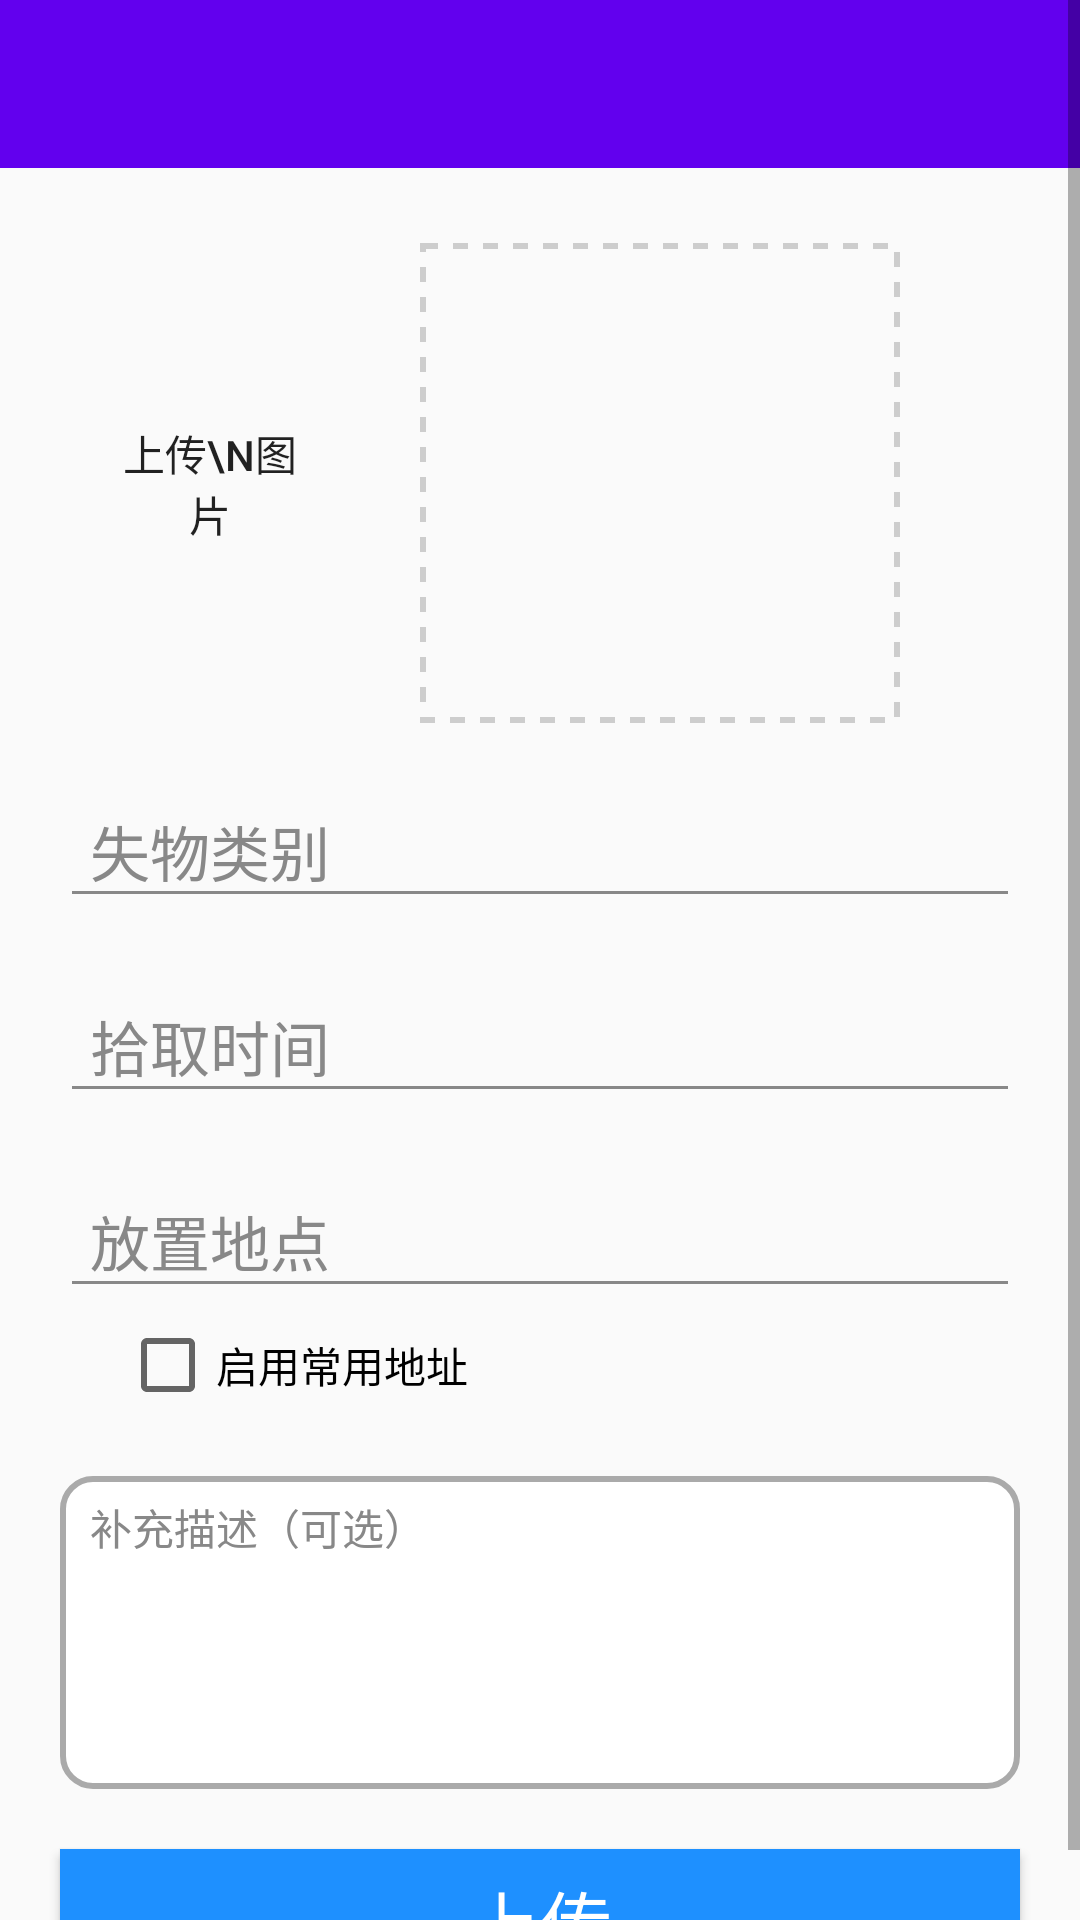

Layout XML and referenced resources for this Android screen:
<!-- AndroidManifest.xml: application theme Theme.Uapp -->
<!-- res/layout/activity_post_found.xml -->
<?xml version="1.0" encoding="utf-8"?>
<ScrollView xmlns:android="http://schemas.android.com/apk/res/android"
    xmlns:tools="http://schemas.android.com/tools"
    xmlns:fresco="http://schemas.android.com/apk/res-auto"
    xmlns:stv="http://schemas.android.com/apk/res-auto"
    xmlns:app="http://schemas.android.com/apk/res-auto"
    android:layout_width="match_parent"
    android:layout_height="match_parent">
<LinearLayout
    xmlns:android="http://schemas.android.com/apk/res/android"
    xmlns:app="http://schemas.android.com/apk/res-auto"
    android:layout_width="match_parent"
    android:layout_height="match_parent"
    android:orientation="vertical">

    <androidx.appcompat.widget.Toolbar
        android:id="@+id/toolbar_1"
        android:layout_width="match_parent"
        android:layout_height="?attr/actionBarSize"
        android:background="?attr/colorPrimary"
        app:popupTheme="@style/ThemeOverlay.AppCompat.Light"
        app:titleTextColor="@android:color/white" />


    <LinearLayout
        android:orientation="horizontal"
        android:layout_width="match_parent"
        android:layout_height="wrap_content"
        android:layout_marginTop="25dp">

        <Button
            android:id="@+id/btn_img"
            android:layout_width="60dp"
            android:layout_height="60dp"
            android:layout_gravity="center"
            android:layout_marginLeft="40dp"
            android:text="上传\n图片"
            android:background="@drawable/bt_cle" />

        <FrameLayout
            android:layout_width="160dp"
            android:layout_height="160dp"
            android:layout_marginLeft="40dp"
            android:layout_gravity="center">

            <View
                android:layout_width="match_parent"
                android:layout_height="match_parent"
                android:background="@drawable/dashed_border" />
            <ImageView
                android:id="@+id/iv_img"
                android:layout_width="150dp"
                android:layout_height="150dp"
                android:layout_gravity="center" />
        </FrameLayout>
    </LinearLayout>

    <com.google.android.material.textfield.TextInputLayout
        android:id="@+id/il_type"
        android:layout_width="320dp"
        android:layout_height="wrap_content"
        android:layout_gravity="center"
        android:layout_marginTop="10dp"
        android:hint="失物类别"
        android:textSize="20sp"
        android:textColorHint="@color/dark_gray">
        <EditText
            android:id="@+id/et_type"
            android:layout_width="match_parent"
            android:layout_height="wrap_content"
            android:layout_gravity="center"
            android:paddingLeft="10dp"
            android:theme="@style/MyEditText"
            android:textColor="@color/black"
            android:textSize="20sp" />
    </com.google.android.material.textfield.TextInputLayout>

    <com.google.android.material.textfield.TextInputLayout
        android:id="@+id/il_lost_time"
        android:layout_width="320dp"
        android:layout_height="wrap_content"
        android:layout_gravity="center"
        android:layout_marginTop="10dp"
        android:hint="拾取时间"
        android:textSize="20sp"
        android:textColorHint="@color/dark_gray">
        <EditText
            android:id="@+id/et_lost_time"
            android:layout_width="match_parent"
            android:layout_height="wrap_content"
            android:layout_gravity="center"
            android:paddingLeft="10dp"
            android:theme="@style/MyEditText"
            android:textColor="@color/black"
            android:textSize="20sp"/>
    </com.google.android.material.textfield.TextInputLayout>


    <com.google.android.material.textfield.TextInputLayout
        android:id="@+id/il_pos"
        android:layout_width="320dp"
        android:layout_height="wrap_content"
        android:layout_gravity="center"
        android:layout_marginTop="10dp"
        android:hint="放置地点"
        android:textSize="20sp"
        android:textColorHint="@color/dark_gray">
        <EditText
            android:id="@+id/et_pos"
            android:layout_width="match_parent"
            android:layout_height="wrap_content"
            android:layout_gravity="center"
            android:textColor="@color/black"
            android:paddingLeft="10dp"
            android:theme="@style/MyEditText"
            android:textSize="20sp"/>
    </com.google.android.material.textfield.TextInputLayout>
    <CheckBox
        android:id="@+id/cb_addr"
        android:layout_width="wrap_content"
        android:layout_height="wrap_content"
        android:layout_marginLeft="40dp"
        android:layout_marginTop="3dp"
        android:text="启用常用地址" />
    
    
    
    
    
    
    
    
    
    
    
    
    <com.google.android.material.textfield.TextInputLayout
        android:id="@+id/il_desc"
        android:layout_width="320dp"
        android:layout_height="wrap_content"
        android:layout_gravity="center"
        android:layout_marginTop="10dp"
        android:hint="补充描述（可选）"
        android:textSize="20sp"
        android:textColorHint="@color/dark_gray">
        <EditText
            android:id="@+id/et_desc"
            android:layout_width="match_parent"
            android:layout_height="wrap_content"
            android:layout_gravity="center"
            android:background="@drawable/rounded_edittext_background"
            android:gravity="top|start"
            android:inputType="textMultiLine"
            android:lines="5"
            android:maxLines="10"
            android:scrollbars="vertical"
            android:textColor="#000000"
            android:textSize="14sp"
            android:textStyle="normal"
            android:padding="10dp"
            />
    </com.google.android.material.textfield.TextInputLayout>




    
    <Button
        android:id="@+id/btn_post"
        android:text="上传"
        android:background="#1E90FF"
        android:textSize="24sp"
        android:textColor="@color/white"
        android:layout_gravity="center"
        android:layout_marginTop="20dp"
        android:layout_width="320dp"
        android:layout_height="wrap_content"/>



</LinearLayout>
</ScrollView>
<!-- resources referenced by this layout -->
<resources>
  <color name="black">#FF000000</color>
  <color name="dark_gray">#888888</color>
  <color name="white">#FFFFFFFF</color>
  <!-- drawable dashed_border (drawable) -->
  <shape xmlns:android="http://schemas.android.com/apk/res/android"
      android:shape="rectangle">
  
      <stroke
          android:width="2dp"
          android:color="@color/light_gray"
          android:dashWidth="5dp"
          android:dashGap="5dp"/>
  
  </shape>
  <!-- drawable rounded_edittext_background (drawable) -->
  <?xml version="1.0" encoding="utf-8"?>
  <shape xmlns:android="http://schemas.android.com/apk/res/android">
      <solid android:color="#FFFFFF" /> 
      <corners android:radius="10dp" /> 
      <stroke
          android:width="2dp"
          android:color="#AAAAAA" /> 
  </shape>
  <style name="MyEditText" parent="Theme.AppCompat.Light">
          <item name="colorControlNormal">@color/dark_gray</item>
          <item name="colorControlActivated">@color/light_blue</item>
      </style>
  <style name="Theme.Uapp" parent="Theme.MaterialComponents.DayNight.NoActionBar.Bridge">
          
          <item name="colorPrimary">@color/purple_500</item>
          <item name="colorPrimaryVariant">@color/purple_700</item>
          <item name="colorOnPrimary">@color/white</item>
          
          <item name="colorSecondary">@color/teal_200</item>
          <item name="colorSecondaryVariant">@color/teal_700</item>
          <item name="colorOnSecondary">@color/black</item>
          
          <item name="android:statusBarColor">?attr/colorPrimaryVariant</item>
          
      </style>
  <color name="light_gray">#cdcdcd</color>
  <color name="light_blue">#ADD8E6</color>
  <color name="purple_500">#FF6200EE</color>
  <color name="purple_700">#FF3700B3</color>
  <color name="teal_200">#FF03DAC5</color>
  <color name="teal_700">#FF018786</color>
</resources>
